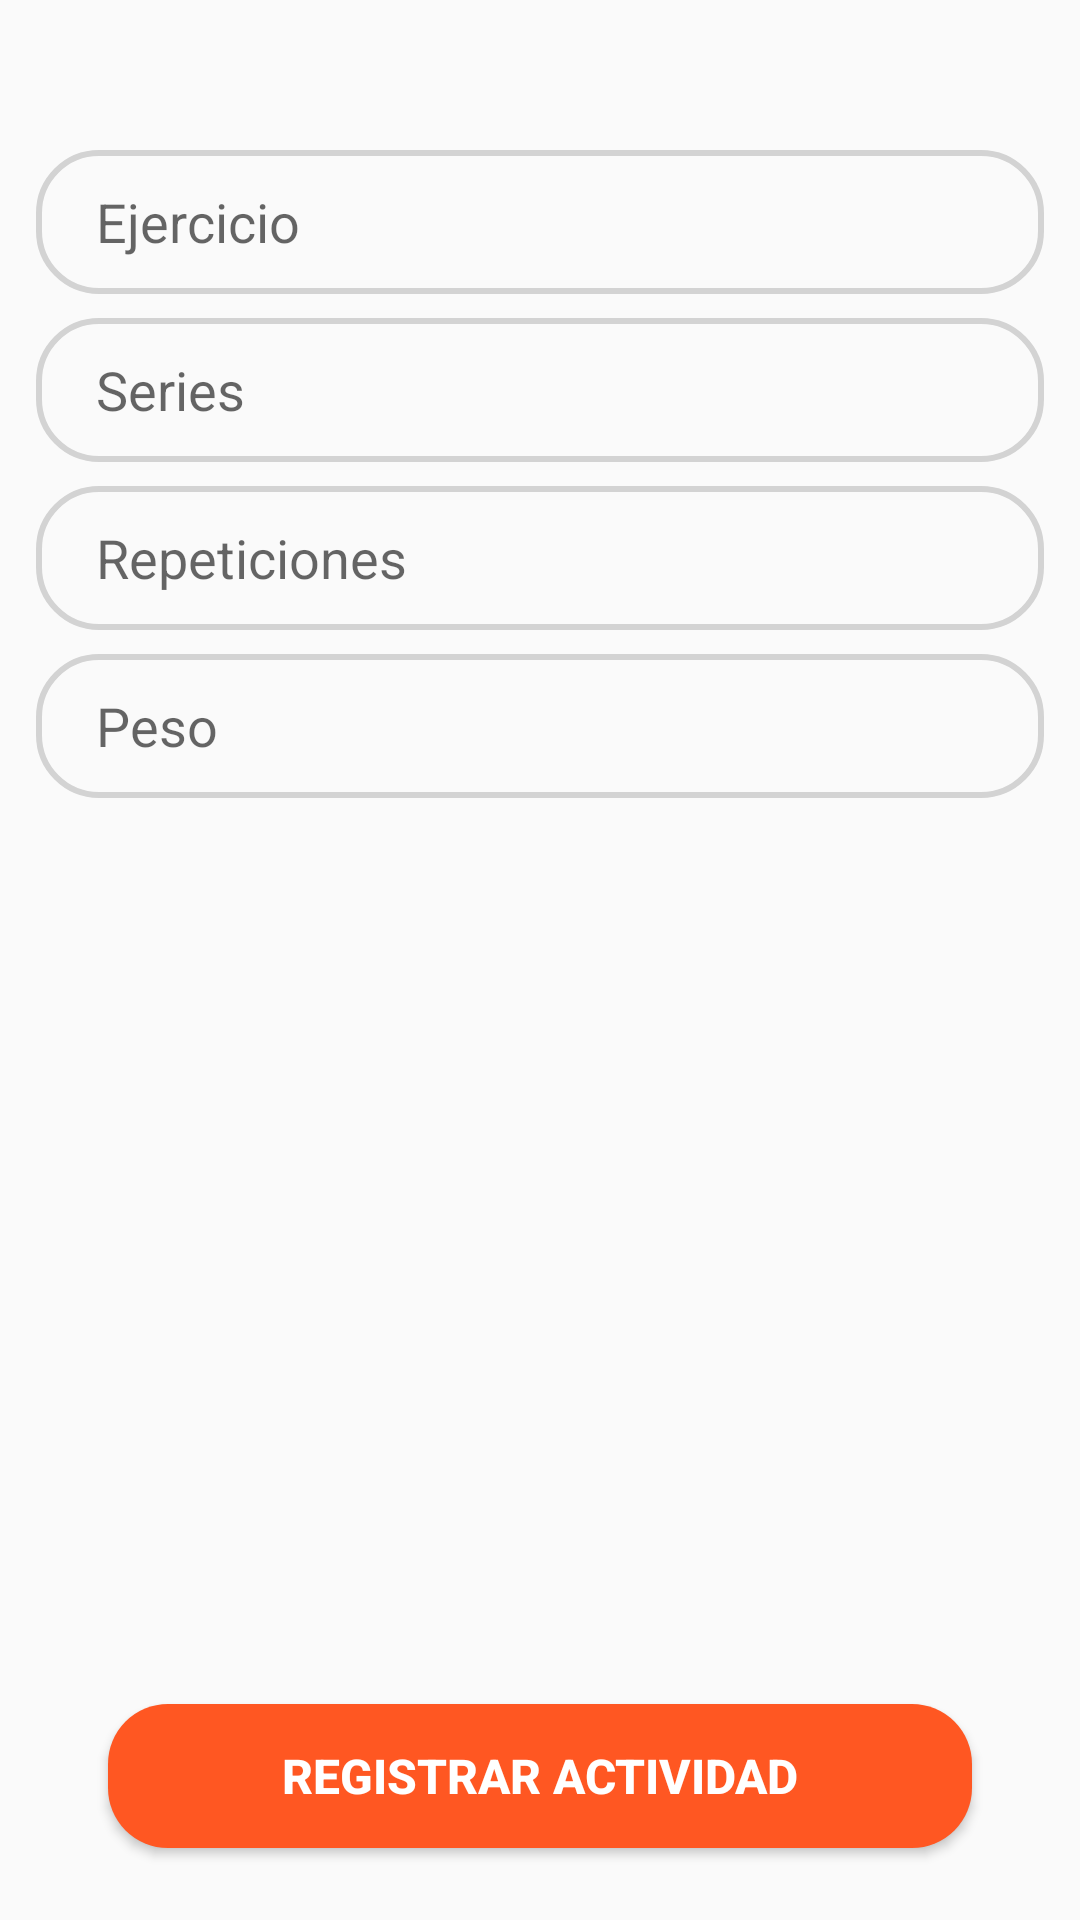

This screen was rendered from an Android layout file. Write that file and the resources it references.
<!-- AndroidManifest.xml: application theme Theme.WorkoutPlus -->
<!-- res/layout/fragment_exercise.xml -->
<?xml version="1.0" encoding="utf-8"?>
<androidx.constraintlayout.widget.ConstraintLayout xmlns:android="http://schemas.android.com/apk/res/android"
    xmlns:app="http://schemas.android.com/apk/res-auto"
    xmlns:tools="http://schemas.android.com/tools"
    android:layout_width="match_parent"
    android:layout_height="match_parent">

    <Button
        android:id="@+id/button"
        android:layout_width="0dp"
        android:layout_height="wrap_content"
        android:layout_marginBottom="24dp"
        android:background="@drawable/button_bg"
        android:text="Registrar actividad"
        android:textColor="@color/white"
        android:textSize="16sp"
        android:textStyle="bold"
        app:layout_constraintBottom_toBottomOf="parent"
        app:layout_constraintEnd_toEndOf="parent"
        app:layout_constraintStart_toStartOf="parent"
        app:layout_constraintWidth_percent=".8" />

    <LinearLayout
        android:id="@+id/linearLayout2"
        android:layout_width="match_parent"
        android:layout_height="wrap_content"
        android:orientation="vertical"
        app:layout_constraintEnd_toEndOf="parent"
        app:layout_constraintStart_toStartOf="parent"
        app:layout_constraintTop_toTopOf="parent"
        android:layout_marginTop="50dp"
        android:layout_marginHorizontal="12dp">

        <EditText
            android:id="@+id/exercise"
            android:layout_width="match_parent"
            android:layout_height="wrap_content"
            android:background="@drawable/edit_text_bg"
            android:hint="Ejercicio"
            android:minHeight="48dp"
            android:paddingVertical="10sp"
            android:paddingLeft="20dp"
            android:layout_marginBottom="8dp"
            android:editable="false"/>
        <EditText
            android:id="@+id/sets"
            android:layout_width="match_parent"
            android:layout_height="wrap_content"
            android:background="@drawable/edit_text_bg"
            android:hint="Series"
            android:minHeight="48dp"
            android:paddingVertical="10sp"
            android:paddingLeft="20dp"
            android:layout_marginBottom="8dp"/>
        <EditText
            android:id="@+id/reps"
            android:layout_width="match_parent"
            android:layout_height="wrap_content"
            android:background="@drawable/edit_text_bg"
            android:hint="Repeticiones"
            android:minHeight="48dp"
            android:paddingVertical="10sp"
            android:paddingLeft="20dp"
            android:layout_marginBottom="8dp"/>
        <EditText
            android:id="@+id/weight"
            android:layout_width="match_parent"
            android:layout_height="wrap_content"
            android:background="@drawable/edit_text_bg"
            android:hint="Peso"
            android:minHeight="48dp"
            android:paddingVertical="10sp"
            android:paddingLeft="20dp" />
    </LinearLayout>


</androidx.constraintlayout.widget.ConstraintLayout>
<!-- resources referenced by this layout -->
<resources>
  <color name="white">#FFFFFFFF</color>
  <!-- drawable button_bg (drawable) -->
  <?xml version="1.0" encoding="utf-8"?>
  <shape xmlns:android="http://schemas.android.com/apk/res/android">
  
      <corners android:radius="20dp"/>
      <solid android:color="@color/primaryColor"/>
  
  </shape>
  <!-- drawable edit_text_bg (drawable) -->
  <?xml version="1.0" encoding="utf-8"?>
  <shape xmlns:android="http://schemas.android.com/apk/res/android">
  
      <corners android:radius="20dp"/>
      <stroke
          android:width="2dp"
          android:color="@color/textArea"/>
  
  
  </shape>
  <style name="Theme.WorkoutPlus" parent="Base.Theme.WorkoutPlus" />
  <color name="primaryColor">#FF5722</color>
  <color name="textArea">#D3D3D3</color>
  <style name="Base.Theme.WorkoutPlus" parent="Theme.MaterialComponents.DayNight.NoActionBar.Bridge">
          
          
      </style>
</resources>
